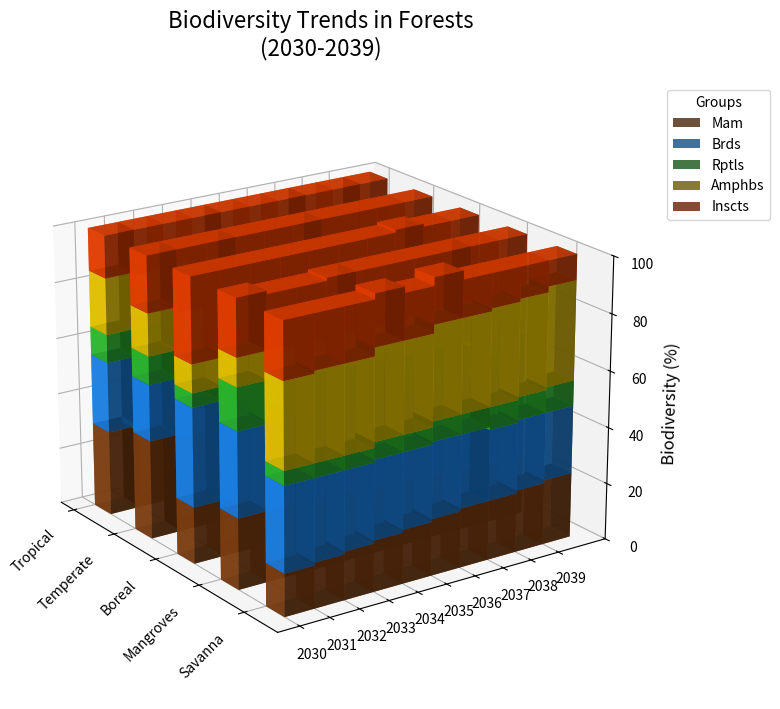

This figure's Python source:
import numpy as np
import matplotlib.pyplot as plt
from mpl_toolkits.mplot3d import Axes3D

# Define the habitats and the years for the axes
habitats = ["Tropical", "Temperate", "Boreal", "Mangroves", "Savanna"]
years = np.arange(2030, 2040)

# Create data for different groups in each habitat
mammals = np.array([
    [30, 28, 27, 26, 25, 24, 24, 23, 22, 21],
    [35, 34, 33, 32, 32, 31, 30, 29, 29, 28],
    [20, 20, 21, 21, 22, 22, 23, 24, 24, 25],
    [25, 25, 24, 24, 23, 23, 22, 22, 21, 20],
    [15, 16, 17, 18, 19, 20, 21, 21, 22, 23]
])

birds = np.array([
    [25, 26, 27, 28, 28, 29, 30, 30, 31, 32],
    [20, 20, 21, 21, 22, 23, 24, 25, 26, 27],
    [35, 34, 33, 32, 32, 31, 30, 29, 29, 28],
    [30, 31, 31, 31, 32, 32, 33, 34, 34, 35],
    [30, 29, 28, 28, 27, 27, 26, 25, 25, 24]
])

reptiles = np.array([
    [10, 11, 12, 13, 13, 14, 15, 15, 16, 17],
    [10, 10, 11, 11, 12, 13, 13, 14, 14, 15],
    [5, 6, 7, 8, 9, 10, 10, 11, 12, 13],
    [15, 14, 14, 13, 13, 12, 12, 11, 10, 10],
    [5, 5, 5, 6, 6, 7, 7, 8, 8, 9]
])

amphibians = np.array([
    [20, 19, 19, 18, 17, 17, 16, 16, 15, 14],
    [15, 14, 14, 13, 13, 12, 11, 11, 10, 10],
    [10, 11, 11, 12, 13, 13, 14, 15, 15, 16],
    [10, 10, 11, 12, 12, 13, 14, 14, 15, 16],
    [30, 31, 31, 32, 32, 33, 33, 34, 34, 35]
])

insects = np.array([
    [15, 16, 15, 15, 17, 16, 15, 16, 16, 16],
    [20, 22, 21, 23, 21, 21, 22, 21, 21, 20],
    [30, 29, 28, 27, 24, 24, 23, 22, 20, 18],
    [20, 19, 19, 20, 20, 20, 19, 19, 20, 19],
    [20, 19, 19, 18, 16, 16, 13, 12, 11, 9]
])

# Set up the plot
fig = plt.figure(figsize=(14, 8))
ax = fig.add_subplot(111, projection='3d')

# Axis configuration
x_ticks = np.arange(len(habitats))
ax.set_xticks(x_ticks)
ax.set_xticklabels(habitats, rotation=45, ha='right', fontsize=10)

y_ticks = np.arange(len(years))
ax.set_yticks(y_ticks)
ax.set_yticklabels(years, fontsize=10)

ax.set_zlim(0, 100)
ax.set_zlabel('Biodiversity (%)', fontsize=12)

# Define colors for each species
colors = ['#8B4513', '#1E90FF', '#32CD32', '#FFD700', '#FF4500']
bar_width = 0.4

# Plot each species data as a stacked bar
species_data = [mammals, birds, reptiles, amphibians, insects]
species_names = ['Mam', 'Brds', 'Rptls', 'Amphbs', 'Inscts']

for j, habitat in enumerate(habitats):
    bottom = np.zeros_like(years)
    for i, species in enumerate(species_data):
        x_pos = np.ones_like(years) * x_ticks[j]
        y_pos = years - years[0]
        z_pos = bottom
        dz = species[j]
        
        ax.bar3d(x_pos, y_pos, z_pos, bar_width, 1, dz, color=colors[i], alpha=0.8, label=species_names[i] if j == 0 else "")
        bottom += dz

# Title and legend
plt.title("Biodiversity Trends in Forests\n(2030-2039)", fontsize=16, pad=20)
ax.legend(loc='upper left', bbox_to_anchor=(1.05, 1), title='Groups', fontsize=10)

# Adjust view angle
ax.view_init(elev=20., azim=-35)

# Automatically adjust layout to prevent overlap
plt.tight_layout()

# Display the plot
plt.show()
